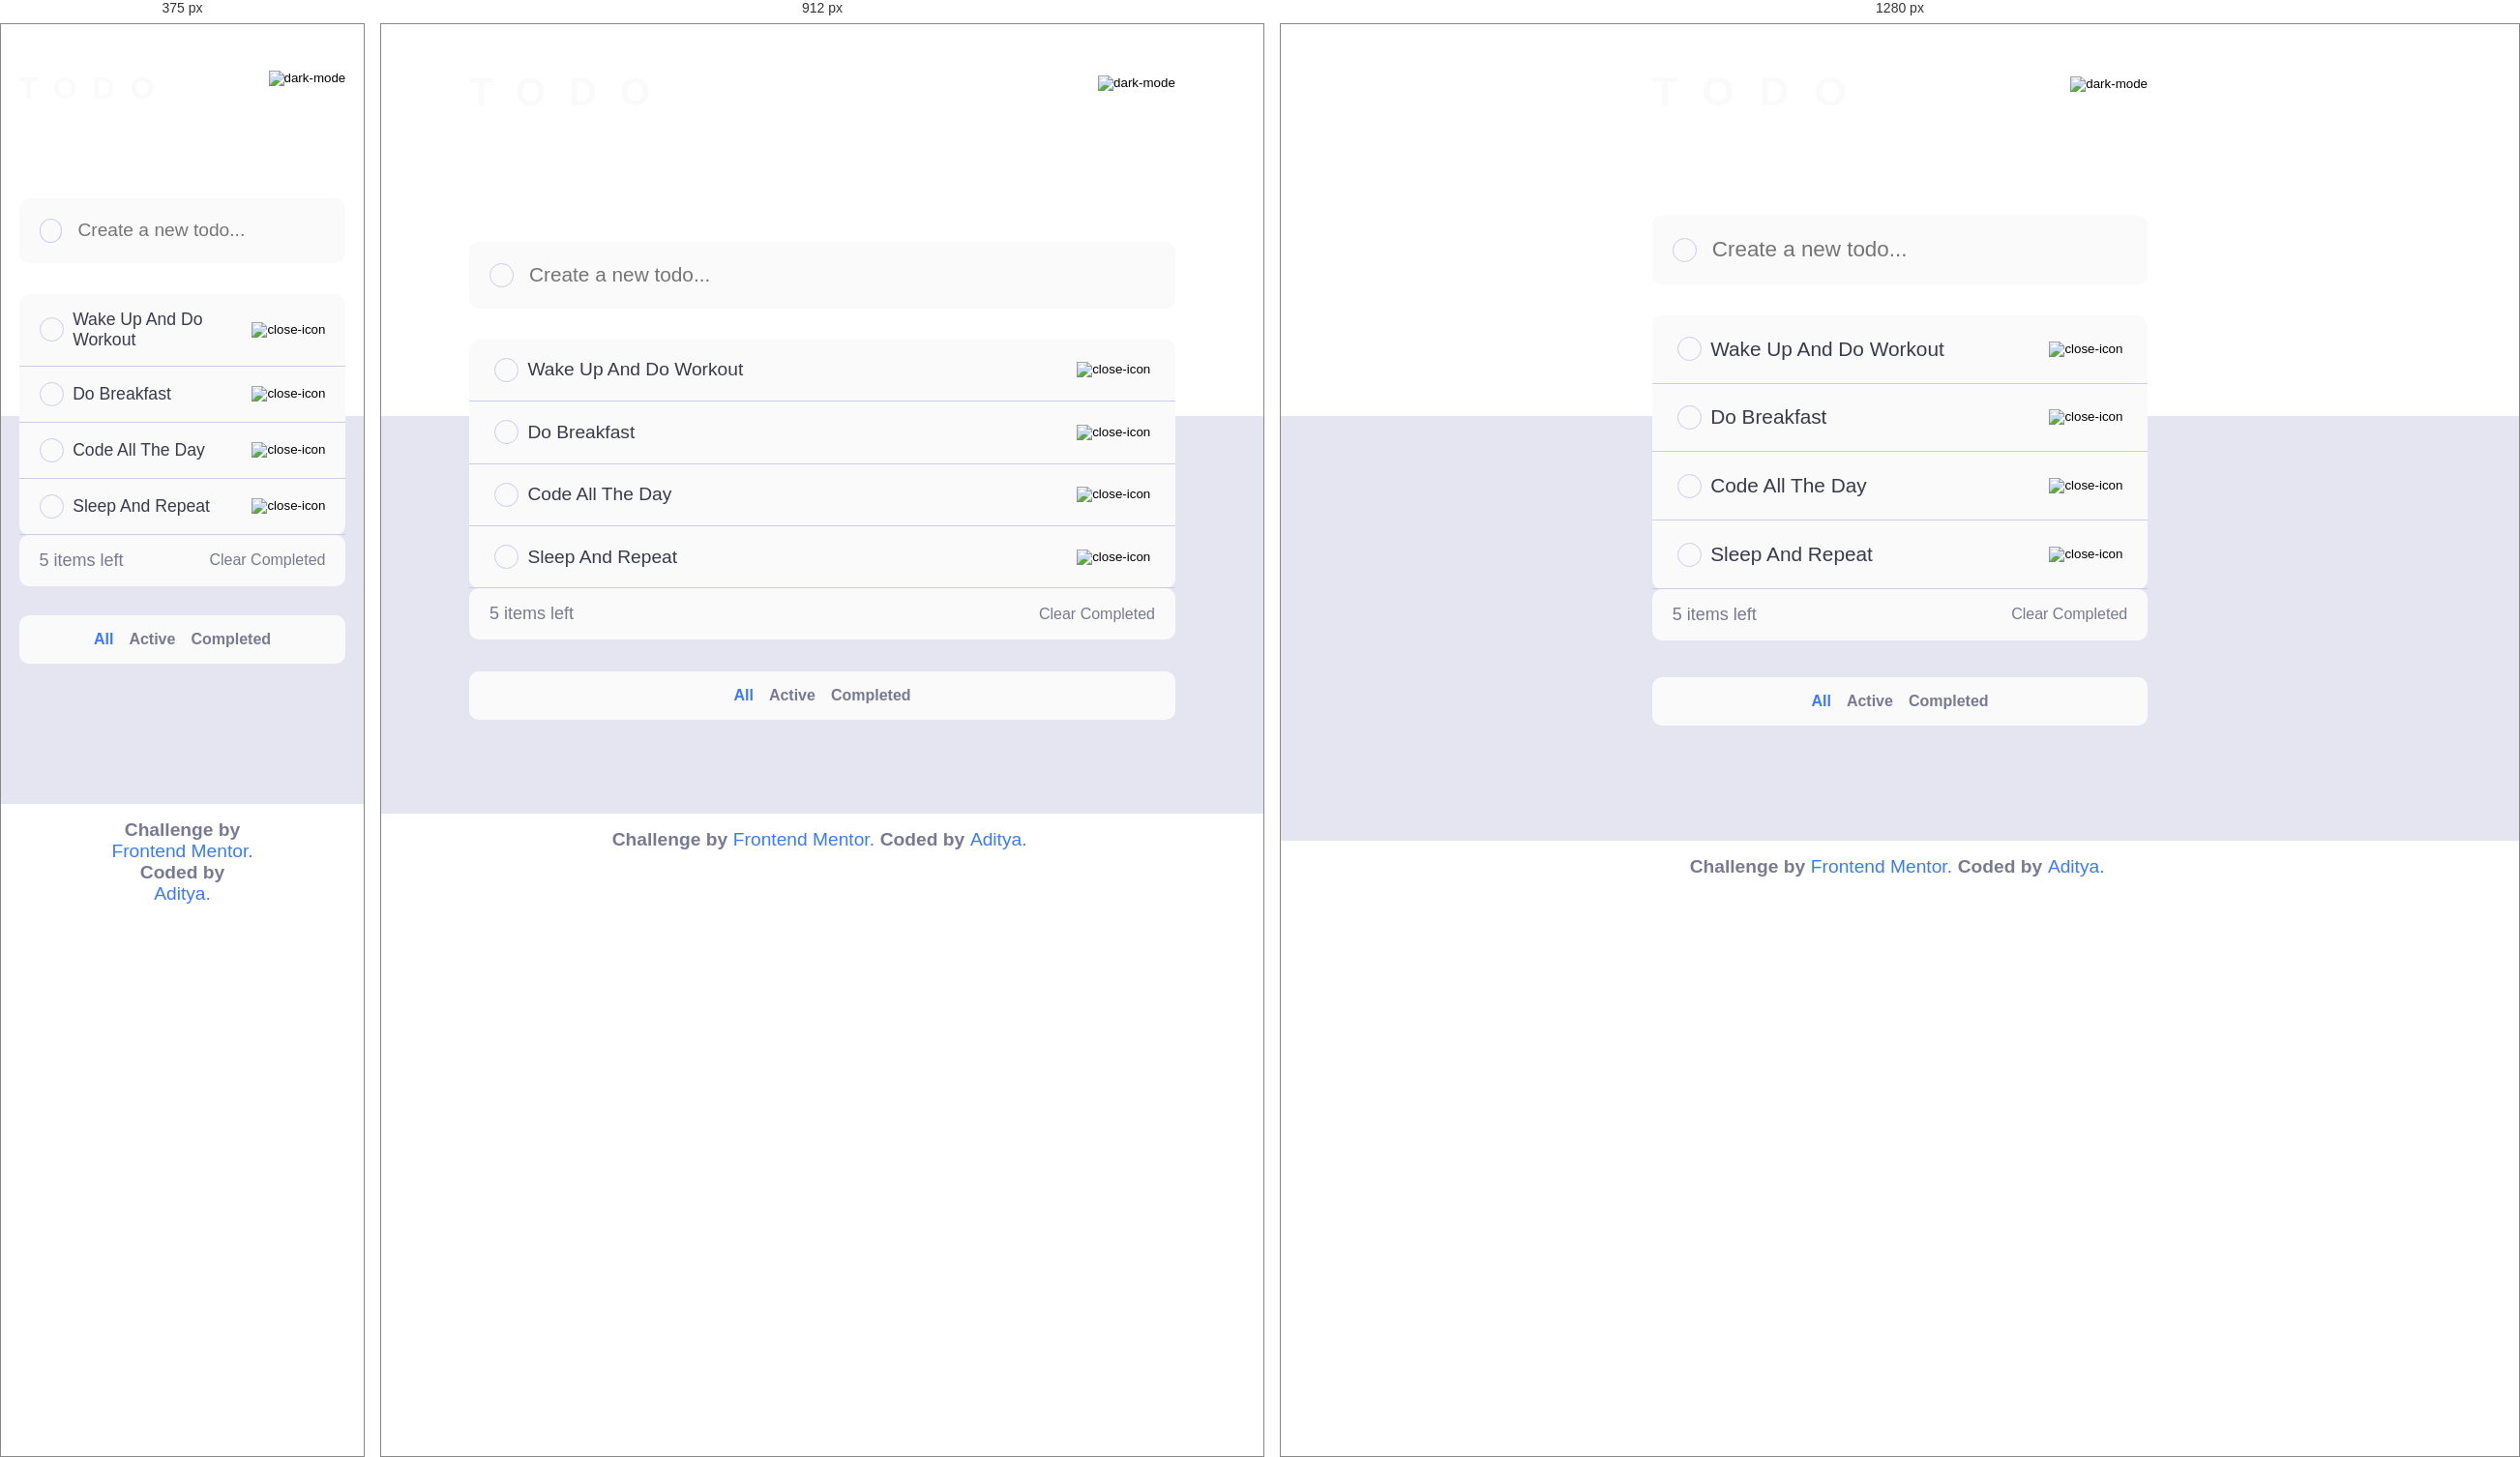
Rendered at 375 px, 912 px and 1280 px, left to right.

<!-- file: index.html -->
<!DOCTYPE html>
<html lang="en">
  <head>
    <meta charset="UTF-8" />
    <meta name="viewport" content="width=device-width, initial-scale=1.0" />
    <link
      rel="icon"
      type="image/png"
      sizes="32x32"
      href="./images/favicon-32x32.png"
    />
    <title>Frontend Mentor | Todo app</title>
    <link rel="stylesheet" href="./css/style.css" />
    <script src="./js/theme.js" defer></script>
    <!-- <style>
      .attribution {
        font-size: 11px;
        text-align: center;
      }
      .attribution a {
        color: hsl(228, 45%, 44%);
      }
    </style> -->
  </head>
  <body>
    <header>
      <h1 class="heading">todo</h1>
      <button class="theme-btn">
        <img class="theme-icon" src="./images/icon-moon.svg" alt="dark-mode" />
      </button>
    </header>
    <main>
      <div class="main-container">
        <form id="form">
          <div class="checkbox"></div>
          <input id="input" type="text" placeholder="Create a new todo..." />
        </form>
        <div class="todo-container">
          <div class="todo">
            <div class="checkbox"></div>
            <p class="todo-txt">wake up and do workout</p>
            <button class="remove-todo">
              <img src="./images/icon-cross.svg" alt="close-icon" />
            </button>
          </div>
          <div class="todo">
            <div class="checkbox"></div>
            <p class="todo-txt">do breakfast</p>
            <button class="remove-todo">
              <img src="./images/icon-cross.svg" alt="close-icon" />
            </button>
          </div>
          <div class="todo">
            <div class="checkbox"></div>
            <p class="todo-txt">Code all the day</p>
            <button class="remove-todo">
              <img src="./images/icon-cross.svg" alt="close-icon" />
            </button>
          </div>
          <div class="todo">
            <div class="checkbox"></div>
            <p class="todo-txt">sleep and repeat</p>
            <button class="remove-todo">
              <img src="./images/icon-cross.svg" alt="close-icon" />
            </button>
          </div>
        </div>
        <div class="todo-info">
          <p class="info-p items-left"><span>5</span> items left</p>
          <div class="todo-filters">
            <button class="todo-filter active" id="all">All</button>
            <button class="todo-filter" id="active">Active</button>
            <button class="todo-filter" id="completed">Completed</button>
          </div>
          <button id="clear-completed">Clear Completed</button>
        </div>
      </div>
    </main>
    <div class="attribution">
      <h4>Challenge by</h4>
      <a href="https://www.frontendmentor.io?ref=challenge" target="_blank">
        Frontend Mentor.
      </a>
      <h4>Coded by</h4>
      <a href="https://github.com/Aditya6101"> Aditya.</a>
    </div>
  </body>
</html>


/* @media block from style.css */
@media (max-width: 800px) {
  body.dark header {
    background-image: url("../images/bg-mobile-dark.jpg");
  }
  header {
    background-image: url("../images/bg-mobile-light.jpg");
  }
  .attribution {
    -webkit-box-orient: vertical;
    -webkit-box-direction: normal;
        -ms-flex-direction: column;
            flex-direction: column;
  }
}

/* @media block from style.css */
@media (min-width: 800px) {
  body.dark header {
    background-image: url("../images/bg-mobile-dark.jpg");
  }
  header {
    background-image: url("../images/bg-mobile-light.jpg");
    padding: 3rem 10%;
  }
  header .theme-btn {
    margin-top: 0.3rem;
  }
  header .theme-btn img {
    height: 2rem;
    width: 2rem;
  }
  header .heading {
    font-size: 2.5rem;
    letter-spacing: 1.5rem;
  }
  main {
    padding: 0 10%;
  }
  main .main-container {
    -webkit-transform: translateY(-20vh);
            transform: translateY(-20vh);
  }
  main .main-container #form #input {
    font-size: 1.3rem;
  }
  main .main-container .todo-container .todo {
    padding: 1.2rem 1.6rem;
  }
  main .main-container .todo-container .todo .todo-txt {
    font-size: 1.2rem;
  }
  main .main-container .todo-container .todo-info {
    padding: 1.2rem 1.6rem;
  }
  main .main-container .todo-container .todo-info .todo-filters {
    padding: 1.2rem 1.6rem;
  }
  main .main-container .todo-container .todo-info .todo-filters .todo-filter {
    margin: 0 0.5rem;
    font-size: 1.1rem;
  }
  main .main-container .todo-container .todo-info #clear-completed {
    font-size: 1.1rem;
  }
  main .instruction {
    font-size: 1.2rem;
    -webkit-transform: translateY(-3vh);
            transform: translateY(-3vh);
  }
}

/* @media block from style.css */
@media (min-width: 1024px) {
  body.dark header {
    background-image: url("../images/bg-desktop-dark.jpg");
  }
  header {
    background-image: url("../images/bg-desktop-light.jpg");
    padding: 2.8rem 30%;
  }
  header .theme-btn {
    margin-top: 0.6rem;
  }
  header .theme-btn img {
    height: 2.3rem;
    width: 2.3rem;
  }
  header .heading {
    font-size: 2.7rem;
    letter-spacing: 1.6rem;
  }
  main {
    padding: 0 30%;
  }
  main .main-container {
    -webkit-transform: translateY(-23vh);
            transform: translateY(-23vh);
  }
  main .main-container #form #input {
    font-size: 1.4rem;
  }
  main .main-container .todo-container .todo {
    padding: 1.4rem 1.6rem;
  }
  main .main-container .todo-container .todo .todo-txt {
    font-size: 1.3rem;
  }
  main .main-container .todo-container .todo-info {
    padding: 0.2rem 1.6rem;
  }
  main .main-container .todo-container .todo-info .items-left {
    font-size: 0.9rem;
  }
  main .main-container .todo-container .todo-info .todo-filters {
    position: relative;
    -webkit-box-flex: 1;
        -ms-flex: 1;
            flex: 1;
  }
  main .main-container .todo-container .todo-info .todo-filters .todo-filter {
    font-size: 1rem;
  }
  main .main-container .todo-container .todo-info #clear-completed {
    font-size: 0.9rem;
  }
  main .instruction {
    font-size: 1.3rem;
    -webkit-transform: translateY(-15vh);
            transform: translateY(-15vh);
  }
}